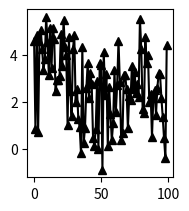

Write Python code to recreate this figure. (Note: this script raises an exception after producing the figure.)
"""

Topics: Matplotlib line plots, scatter plots, image plots, and histograms.

0. Sample data have been created for you in each section.
1. Create the plot shown in mpl_exercise_plot.png using the following commands:
   figure()
   subplot()
   plot()
   hold()
   scatter()
   corrmatrix()
   imshow()
   colorbar()
   hist()
   clf()


Notes
~~~~~

Remember: You can see the syntax for any command using the "?" syntax.
The exercise is broken down into smaller sub-steps below.
If you want a more challenging exericse, try creating the plot without looking
at the sub-steps.

Bonus
~~~~~

Add some titles and axes to the plot.

"""

import numpy as np
import matplotlib.pyplot as plt

# Create some sample data
x1 = np.linspace(0 ,10, 100)   # generate 100 numbers between 0 and 10
y1 = np.sin(x1)                # element-wise sin of each element in x1
e1 = np.random.ranf(100) * 5.0 # generate random floats in [0.0, 5.0)
y1_noisy = y1 + e1             # make a noisy sin wave
x2 = np.linspace(0, 10, 100)   # generate 100 numbers between 0 and 10
y2 = np.sin(x2)                # element-wise sin of each element in x2
e2 = np.random.ranf(100)*3.0   # generate noise with amplitude 3.0
offset = 3.0                   # constant offset
y2_noisy = y2 + offset + e2    # make a noisy sin wav offset from the first one

# 1. Create a new figure.
plt.figure()

# 2. Create three columns and two rows of subplots and select the first one.
plt.subplot(2,3,1)

# 3. In the top, left subplot, plot y1_noisy using a line plot with black
#    triangle markers.
plt.plot(y1_noisy, 'k-^')

# 4. Overwrite the top left subplot with a plot of y1_noisy using a line plot
#    with a red dashed line.
plt.hold(False)
plt.plot(y1_noisy, 'r--')

# 5. In the top, middle subplot, plot y2_noisy using a line plot with
#    green circle markers.
plt.subplot(2,3,2)
plt.plot(y2_noisy, 'g-o')

# 6. In the top, right subplot, plot y1_noisy vs. y2_noisy using a scatter plot
#    with blue circles.
plt.subplot(2,3,3)
plt.scatter(y1_noisy, y2_noisy)

# 6. In the bottom, left subplot, plot the correlation matrix of
#        x1, y1, e1, y1_noisy, x2, y2, e2, y2_noisy
#    as an image.
#    Hint: syntax for correlation matrix is
#        result = np.corrcoef([arr1, arr2, arr3, ...])
corrmatrix = np.corrcoef([x1, y1, e1, y1_noisy, x2, y2, e2, y2_noisy])
plt.subplot(2,3,4)
plt.imshow(corrmatrix, interpolation='nearest')

# 7. Add a colorbar to the subplot.
plt.colorbar()

# 8. In the bottom, middle subplot, plot the histograms side by side for
#    y1_noisy and y2_noisy (set hold to True again first).
plt.hold(True)
plt.subplot(2,3,5)
plt.hist([y1_noisy, y2_noisy])

# 9. In the bottom, right subplot, plot the histogram of (y2_noisy - y1_noisy)
plt.subplot(2,3,6)
plt.hist(y2_noisy - y1_noisy)

# 10. Clear the figure.
plt.clf()

plt.show()
